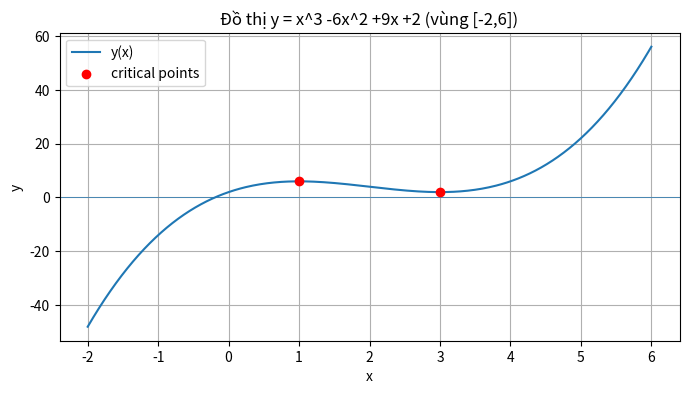

Write the Python code that produced this figure.
# cau5.py
import sympy as sp
import numpy as np
import matplotlib.pyplot as plt

# Symbolic
x = sp.symbols('x', real=True)
y = x**3 - 6*x**2 + 9*x + 2

y_prime = sp.diff(y, x)
y_double = sp.diff(y_prime, x)
crit_points = sp.solve(sp.Eq(y_prime, 0), x)

print("Hàm y =", y)
print("Đạo hàm y' =", y_prime)
print("Nghiệm y'=0 (điểm tới hạn):", crit_points)

for cp in crit_points:
    val = y.subs(x, cp)
    conc = y_double.subs(x, cp)
    typ = "cực đại" if conc < 0 else ("cực tiểu" if conc > 0 else "điểm yên ngựa")
    print(f" x = {cp}: y = {sp.N(val)}, y'' = {sp.N(conc)} => {typ}")

print("\nKết luận:")
print(" - Local max: x=1, y=6")
print(" - Local min: x=3, y=2")
print(" - Không có max toàn cục hoặc min toàn cục (hàm unbounded vì bậc 3).")

# Numeric check & plot
xs = np.linspace(-2, 6, 400)
ys = xs**3 - 6*xs**2 + 9*xs + 2

plt.figure(figsize=(8,4))
plt.plot(xs, ys, label='y(x)')
plt.scatter([1,3], [6,2], color='red', zorder=5, label='critical points')
plt.axhline(0, linewidth=0.5)
plt.title("Đồ thị y = x^3 -6x^2 +9x +2 (vùng [-2,6])")
plt.xlabel("x")
plt.ylabel("y")
plt.grid(True)
plt.legend()
plt.show()
